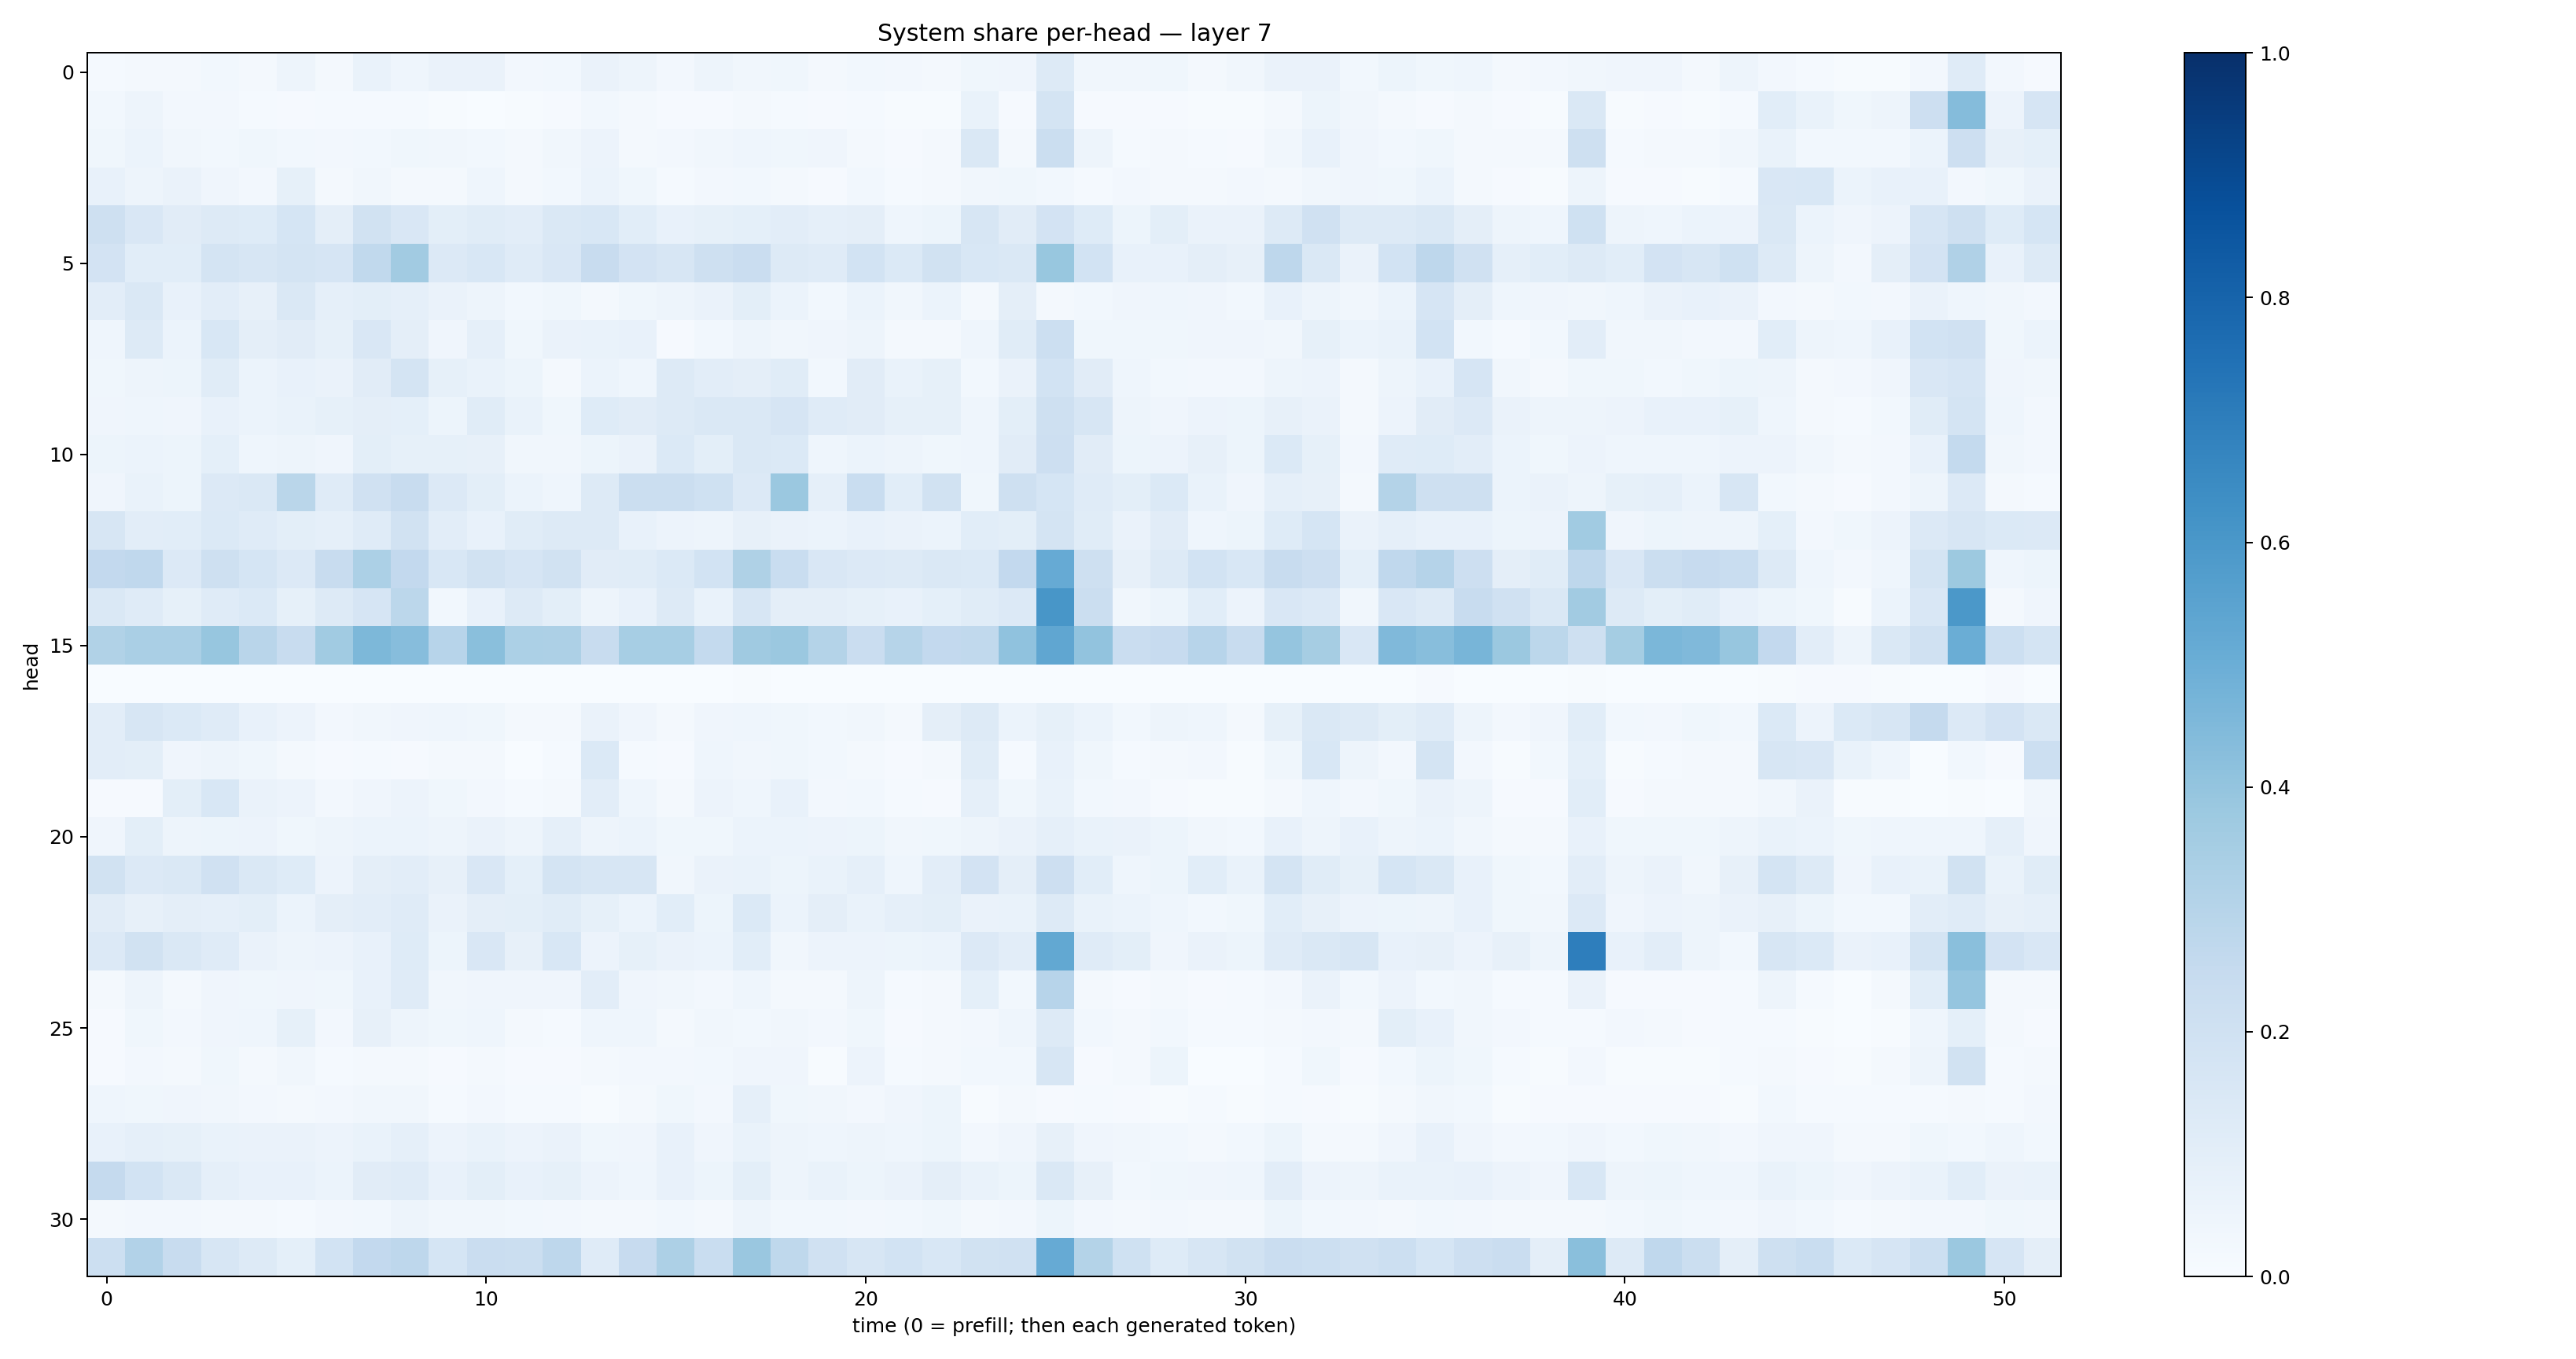

The table this chart was drawn from, first rows:
0.01426685, 0.020796187, 0.0196538, 0.02885087, 0.018101692, 0.048229877, 0.022178032, 0.069426924, 0.044230603, 0.06388445, 0.064051345, 0.02653899, 0.02807704, 0.06622871, 0.048114043, 0.0258203, 0.04704441, 0.03209607, 0.03609664, 0.018420758, 0.030266607, 0.025801085, 0.022832189, 0.03689317
0.03125, 0.04929, 0.02588, 0.0265, 0.0132, 0.01108, 0.01238, 0.01536, 0.01306, 0.004437, 0.003833, 0.004407, 0.008041, 0.02787, 0.02147, 0.01084, 0.01137, 0.0189, 0.01443, 0.007816, 0.01305, 0.004394, 0.005905, 0.06949
0.03624, 0.05991, 0.0341, 0.03038, 0.03752, 0.02966, 0.02392, 0.02953, 0.03745, 0.03365, 0.02996, 0.0189, 0.03394, 0.05811, 0.0201, 0.02443, 0.03371, 0.04389, 0.03727, 0.04048, 0.02175, 0.009815, 0.02119, 0.1464
0.07355, 0.04777, 0.06285, 0.0427, 0.02562, 0.08417, 0.02027, 0.03149, 0.02278, 0.02028, 0.04684, 0.02076, 0.02852, 0.06217, 0.03638, 0.01357, 0.02563, 0.03065, 0.01633, 0.01056, 0.0296, 0.01185, 0.01565, 0.03428
0.206, 0.1505, 0.1097, 0.1269, 0.1242, 0.1706, 0.09516, 0.1901, 0.1517, 0.1003, 0.1171, 0.1023, 0.1411, 0.156, 0.1085, 0.07487, 0.08352, 0.09006, 0.1046, 0.08622, 0.09593, 0.0443, 0.05095, 0.1566
0.1813, 0.1058, 0.1073, 0.1775, 0.162, 0.1748, 0.1674, 0.2656, 0.3604, 0.1349, 0.1538, 0.1191, 0.1505, 0.2363, 0.1811, 0.1587, 0.2037, 0.2287, 0.1296, 0.1193, 0.1855, 0.1401, 0.1883, 0.1548
0.1043, 0.1478, 0.07725, 0.1031, 0.08197, 0.1438, 0.08598, 0.09849, 0.08595, 0.06374, 0.04975, 0.0284, 0.03824, 0.01859, 0.03731, 0.04928, 0.06331, 0.1003, 0.06129, 0.02736, 0.06106, 0.03388, 0.06085, 0.01713
0.04634, 0.1311, 0.06168, 0.1538, 0.09649, 0.1124, 0.08341, 0.1503, 0.0964, 0.03997, 0.08776, 0.03766, 0.06639, 0.06713, 0.07446, 0.01103, 0.03096, 0.04791, 0.03443, 0.04069, 0.04894, 0.01595, 0.02156, 0.04624
0.0386, 0.04998, 0.0532, 0.1155, 0.06247, 0.07798, 0.06304, 0.1121, 0.1766, 0.08364, 0.06911, 0.05358, 0.0229, 0.06159, 0.04449, 0.1311, 0.1025, 0.09617, 0.1158, 0.03062, 0.1119, 0.06736, 0.08403, 0.03098
0.04153, 0.0449, 0.04241, 0.07564, 0.06012, 0.06746, 0.08254, 0.09479, 0.09192, 0.05105, 0.114, 0.06928, 0.03812, 0.1226, 0.1102, 0.129, 0.1442, 0.1413, 0.1672, 0.1177, 0.1106, 0.08303, 0.08308, 0.04412
0.05112, 0.05897, 0.05162, 0.09234, 0.04427, 0.04817, 0.04121, 0.1015, 0.0828, 0.08458, 0.07951, 0.03362, 0.03314, 0.05451, 0.06393, 0.1368, 0.1002, 0.1435, 0.1377, 0.04528, 0.06035, 0.04696, 0.03725, 0.04504
0.04254, 0.0675, 0.05449, 0.133, 0.1441, 0.2865, 0.12, 0.1958, 0.2383, 0.1366, 0.1012, 0.05969, 0.04677, 0.1281, 0.2248, 0.2201, 0.1994, 0.134, 0.3826, 0.08654, 0.2315, 0.1084, 0.1908, 0.0368
0.1581, 0.1044, 0.1072, 0.14, 0.1173, 0.09915, 0.08929, 0.1193, 0.1921, 0.1037, 0.07455, 0.1169, 0.1307, 0.126, 0.07387, 0.05653, 0.04998, 0.07831, 0.06275, 0.05891, 0.07038, 0.06253, 0.06172, 0.1059
0.2597, 0.2684, 0.1354, 0.2085, 0.1701, 0.1329, 0.2387, 0.3318, 0.2589, 0.1562, 0.1877, 0.1671, 0.1903, 0.1116, 0.1161, 0.1385, 0.1843, 0.3224, 0.2325, 0.1506, 0.1338, 0.1267, 0.1425, 0.1369
0.1421, 0.1202, 0.08332, 0.1194, 0.1394, 0.08453, 0.1302, 0.1651, 0.2776, 0.02858, 0.07428, 0.126, 0.1009, 0.04852, 0.07481, 0.1252, 0.0669, 0.1576, 0.09424, 0.09502, 0.08363, 0.07775, 0.09141, 0.1145
0.3156, 0.3397, 0.3392, 0.3939, 0.2899, 0.2395, 0.3666, 0.4533, 0.4306, 0.2949, 0.4235, 0.3314, 0.3277, 0.2411, 0.3458, 0.3473, 0.2566, 0.3707, 0.3792, 0.308, 0.2273, 0.2989, 0.2613, 0.2638
0.003839, 0.003748, 0.002999, 0.0009743, 0.002196, 0.001049, 0.000881, 0.0003754, 0.003846, 0.0003476, 0.0006834, 0.002364, 0.00167, 0.0006514, 0.0007865, 0.001448, 0.001189, 0.006816, 0.002641, 0.001274, 0.0006237, 0.0003913, 0.00123, 0.000261
0.1044, 0.1615, 0.1391, 0.1208, 0.07623, 0.05687, 0.02535, 0.03332, 0.03949, 0.04307, 0.0364, 0.01589, 0.02105, 0.06466, 0.04119, 0.0196, 0.04161, 0.04524, 0.03835, 0.02851, 0.03274, 0.01847, 0.09699, 0.1276
0.1034, 0.0979, 0.04226, 0.04715, 0.037, 0.02321, 0.008553, 0.01535, 0.01166, 0.01838, 0.01582, 0.003318, 0.01401, 0.1395, 0.01321, 0.008102, 0.04494, 0.0347, 0.0369, 0.03041, 0.01622, 0.007983, 0.02071, 0.115
0.01058, 0.008082, 0.09789, 0.1556, 0.06261, 0.05766, 0.02554, 0.04285, 0.05849, 0.03628, 0.02643, 0.01327, 0.01866, 0.1031, 0.04589, 0.02004, 0.05569, 0.04464, 0.0721, 0.0256, 0.03074, 0.01487, 0.0108, 0.08776
0.03969, 0.1008, 0.05018, 0.05244, 0.05816, 0.0357, 0.05033, 0.0613, 0.0589, 0.04879, 0.06379, 0.04734, 0.08687, 0.05046, 0.06014, 0.03893, 0.03731, 0.05973, 0.05968, 0.05496, 0.05208, 0.03391, 0.03711, 0.04773
0.1933, 0.1331, 0.1411, 0.1955, 0.1412, 0.1216, 0.05829, 0.09502, 0.1027, 0.08, 0.1507, 0.09149, 0.1777, 0.158, 0.1587, 0.0325, 0.06372, 0.06967, 0.05181, 0.06915, 0.08685, 0.04358, 0.1034, 0.1808
0.1132, 0.07828, 0.09737, 0.08834, 0.09895, 0.05909, 0.09517, 0.1028, 0.1173, 0.06378, 0.09571, 0.09956, 0.1149, 0.08295, 0.06118, 0.1061, 0.05273, 0.1402, 0.06197, 0.09377, 0.06834, 0.08703, 0.1008, 0.0637
0.1351, 0.1907, 0.1454, 0.1173, 0.06569, 0.0497, 0.05691, 0.07127, 0.1236, 0.0534, 0.1494, 0.07874, 0.1538, 0.05781, 0.08389, 0.06388, 0.0586, 0.106, 0.03322, 0.05761, 0.05749, 0.05389, 0.05879, 0.1343
0.01996, 0.04696, 0.02293, 0.04043, 0.03875, 0.04266, 0.0364, 0.0744, 0.1197, 0.03176, 0.04098, 0.04009, 0.03907, 0.1049, 0.04291, 0.03349, 0.0241, 0.04599, 0.02075, 0.01826, 0.04941, 0.01494, 0.01916, 0.09275
0.01109, 0.03853, 0.0247, 0.04122, 0.04378, 0.0826, 0.02478, 0.07906, 0.0496, 0.03884, 0.04566, 0.01578, 0.0149, 0.04509, 0.0468, 0.02238, 0.03129, 0.02913, 0.03201, 0.0251, 0.03883, 0.008459, 0.01936, 0.02623
0.01125, 0.02456, 0.01981, 0.0385, 0.01759, 0.03489, 0.01473, 0.01639, 0.02198, 0.009455, 0.01782, 0.008435, 0.009116, 0.01631, 0.02472, 0.02667, 0.02849, 0.04133, 0.04244, 0.007046, 0.0551, 0.01204, 0.02192, 0.03054
0.04651, 0.03802, 0.04019, 0.03381, 0.02506, 0.0157, 0.02554, 0.03329, 0.03378, 0.01189, 0.02664, 0.01524, 0.015, 0.004902, 0.01626, 0.03569, 0.02447, 0.08782, 0.0379, 0.03304, 0.0265, 0.04039, 0.05242, 0.005894
0.07068, 0.08878, 0.08474, 0.06747, 0.06355, 0.06514, 0.05623, 0.06758, 0.08738, 0.05805, 0.06689, 0.05524, 0.06595, 0.03636, 0.04126, 0.07152, 0.04219, 0.06733, 0.04823, 0.04537, 0.04716, 0.04397, 0.05453, 0.02563
0.2515, 0.1854, 0.1428, 0.08753, 0.07433, 0.07689, 0.05924, 0.1112, 0.1205, 0.07381, 0.09828, 0.07653, 0.08549, 0.05702, 0.04686, 0.07467, 0.05145, 0.1015, 0.04904, 0.0674, 0.05343, 0.06517, 0.09448, 0.06965
0.01922, 0.026, 0.02352, 0.01841, 0.01693, 0.0156, 0.02364, 0.02953, 0.0488, 0.03203, 0.03329, 0.03066, 0.0236, 0.01781, 0.01943, 0.02906, 0.02181, 0.04759, 0.02994, 0.02758, 0.02476, 0.02937, 0.0373, 0.02242
0.216, 0.3087, 0.2376, 0.1574, 0.1312, 0.09231, 0.1871, 0.2593, 0.2767, 0.1682, 0.2278, 0.2261, 0.2744, 0.1195, 0.2444, 0.3257, 0.2314, 0.3836, 0.2702, 0.1957, 0.1586, 0.1844, 0.154, 0.1889
